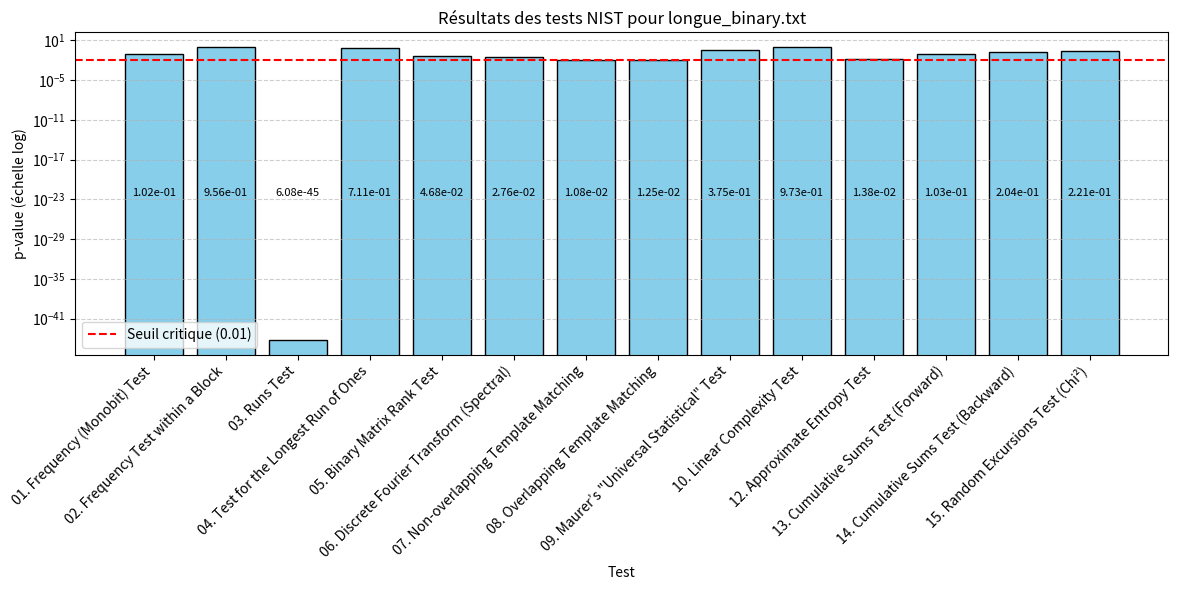

Write Python code to recreate this figure.
import matplotlib.pyplot as plt
import numpy as np

# Nom du fichier
file_name = "longue_binary.txt"

# Dictionnaire des tests avec leurs p-values
test_results = {
    "01. Frequency (Monobit) Test": 0.10183958739609647,
    "02. Frequency Test within a Block": 0.9560474279814061,
    "03. Runs Test": 6.0803830718111e-45,
    "04. Test for the Longest Run of Ones": 0.7114498016153308,
    "05. Binary Matrix Rank Test": 0.0468451759076384,
    "06. Discrete Fourier Transform (Spectral)": 0.027637697885514758,
    "07. Non-overlapping Template Matching": 0.010828811149849914,
    "08. Overlapping Template Matching": 0.012483580670010931,
    "09. Maurer’s \"Universal Statistical\" Test": 0.3751624567424922,
    "10. Linear Complexity Test": 0.9730421082780204,
    "12. Approximate Entropy Test": 0.013763466821581558,
    "13. Cumulative Sums Test (Forward)": 0.10259803943191198,
    "14. Cumulative Sums Test (Backward)": 0.20367733459510035,
    "15. Random Excursions Test (Chi²)": 0.22064300793671066
}

# Extraction des noms des tests et des valeurs
tests = list(test_results.keys())
p_values = list(test_results.values())

# Création du graphe
plt.figure(figsize=(12, 6))
bars = plt.bar(tests, p_values, color='skyblue', edgecolor='black')

# Ajout des valeurs au centre réel des colonnes
for bar, p_val in zip(bars, p_values):
    height = bar.get_height()
    center_y = 10e-23
    plt.text(bar.get_x() + bar.get_width() / 2, center_y, f'{p_val:.2e}',  # Position verticale ajustée
             ha='center', va='center', fontsize=8, color='black')

# Échelle logarithmique sur l'axe y
plt.yscale('log')

# Ligne de seuil critique
plt.axhline(0.01, color='red', linestyle='--', label="Seuil critique (0.01)")

# Ajustement des étiquettes
plt.xlabel("Test")
plt.ylabel("p-value (échelle log)")
plt.title(f"Résultats des tests NIST pour {file_name}")
plt.xticks(rotation=45, ha='right')
plt.grid(axis='y', linestyle="--", alpha=0.6)
plt.legend()
plt.tight_layout()

# Affichage
plt.show()
